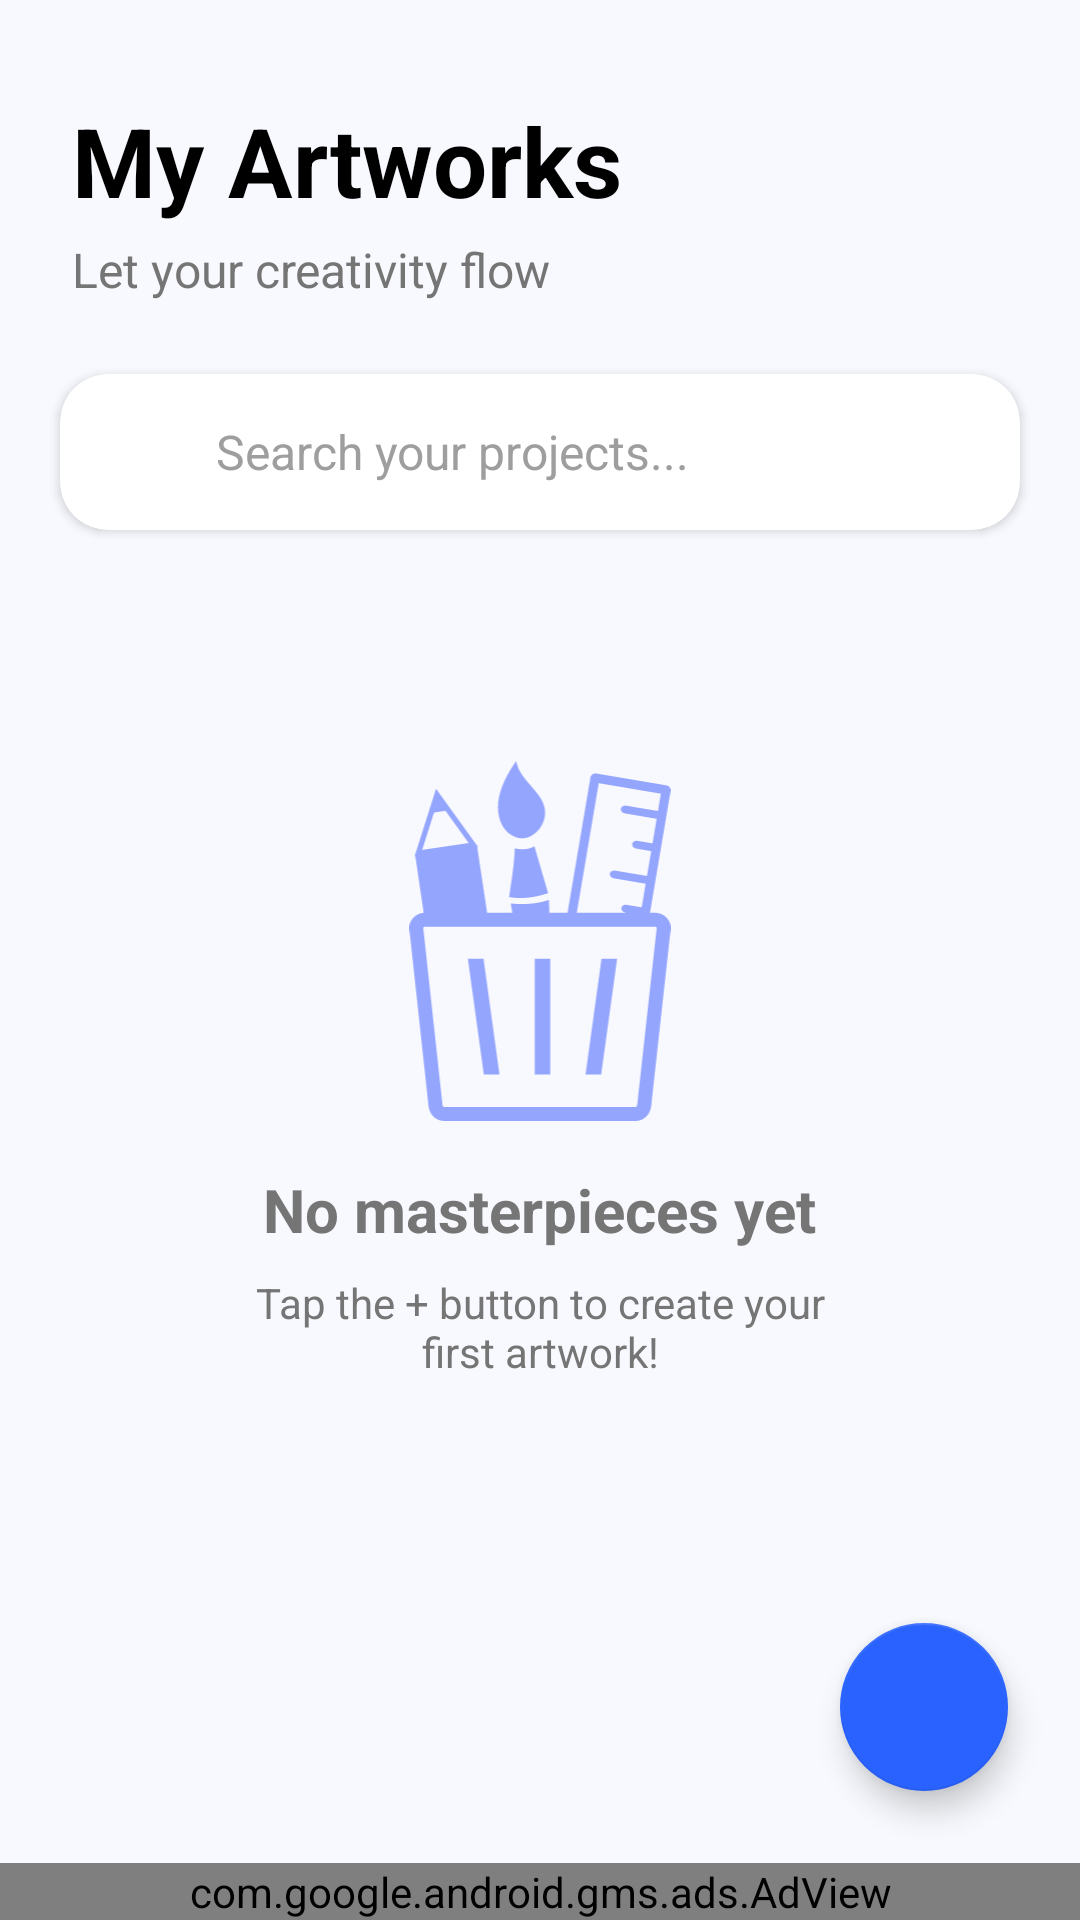

The Android layout XML behind this screen, and the referenced resources:
<!-- AndroidManifest.xml: application theme Theme.Whiteboard_pro -->
<!-- res/layout/activity_home.xml -->
<?xml version="1.0" encoding="utf-8"?>
<androidx.constraintlayout.widget.ConstraintLayout xmlns:android="http://schemas.android.com/apk/res/android"
    xmlns:app="http://schemas.android.com/apk/res-auto"
    xmlns:tools="http://schemas.android.com/tools"
    android:layout_width="match_parent"
    android:layout_height="match_parent"
    android:background="@color/home_background"
    tools:context=".HomeActivity">

    
    <TextView
        android:id="@+id/tvTitle"
        android:layout_width="wrap_content"
        android:layout_height="wrap_content"
        android:layout_marginStart="24dp"
        android:layout_marginTop="32dp"
        android:text="@string/title_my_works"
        android:textColor="@color/primary_text"
        android:textSize="32sp"
        android:textStyle="bold"
        app:layout_constraintStart_toStartOf="parent"
        app:layout_constraintTop_toTopOf="parent" />

    <androidx.cardview.widget.CardView
        android:layout_width="48dp"
        android:layout_height="48dp"
        android:layout_marginTop="32dp"
        android:layout_marginEnd="24dp"
        app:cardCornerRadius="12dp"
        app:cardElevation="0dp"
        app:cardBackgroundColor="@android:color/transparent"
        app:layout_constraintEnd_toEndOf="parent"
        app:layout_constraintTop_toTopOf="parent">

        <ImageView
            android:layout_width="match_parent"
            android:layout_height="match_parent"
            android:contentDescription="@string/content_description_app_icon"
            android:scaleType="centerCrop"
            android:src="@drawable/app_icon" />
            
    </androidx.cardview.widget.CardView>
    


    <TextView
        android:id="@+id/tvSubtitle"
        android:layout_width="wrap_content"
        android:layout_height="wrap_content"
        android:layout_marginTop="4dp"
        android:text="@string/subtitle_creativity"
        android:textColor="@color/secondary_text"
        android:textSize="16sp"
        app:layout_constraintStart_toStartOf="@id/tvTitle"
        app:layout_constraintTop_toBottomOf="@id/tvTitle" />

    
    <androidx.cardview.widget.CardView
        android:id="@+id/cardSearch"
        android:layout_width="match_parent"
        android:layout_height="wrap_content"
        android:layout_marginHorizontal="20dp"
        android:layout_marginTop="24dp"
        app:cardBackgroundColor="@color/dialog_background"
        app:cardCornerRadius="16dp"
        app:cardElevation="2dp"
        app:layout_constraintTop_toBottomOf="@id/tvSubtitle">

        <LinearLayout
            android:layout_width="match_parent"
            android:layout_height="wrap_content"
            android:gravity="center_vertical"
            android:orientation="horizontal"
            android:paddingHorizontal="16dp"
            android:paddingVertical="14dp">

            <ImageView
                android:layout_width="24dp"
                android:layout_height="24dp"
                android:contentDescription="@string/content_description_search_icon"
                android:src="@drawable/ic_search"
                app:tint="@color/secondary_text" />

            <EditText
                android:id="@+id/etSearch"
                android:layout_width="match_parent"
                android:layout_height="wrap_content"
                android:layout_marginStart="12dp"
                android:background="@null"
                android:hint="@string/hint_search_projects"
                android:imeOptions="actionSearch"
                android:maxLines="1"
                android:singleLine="true"
                android:textColor="@color/primary_text"
                android:textColorHint="@color/search_hint_text"
                android:textSize="16sp" />

        </LinearLayout>

    </androidx.cardview.widget.CardView>

    
    <androidx.recyclerview.widget.RecyclerView
        android:id="@+id/recyclerWorks"
        android:layout_width="match_parent"
        android:layout_height="0dp"
        android:layout_marginTop="16dp"
        android:clipToPadding="false"
        android:paddingHorizontal="12dp"
        android:paddingBottom="80dp"
        app:layout_constraintBottom_toTopOf="@id/adView"
        app:layout_constraintTop_toBottomOf="@id/cardSearch" />

    
    <LinearLayout
        android:id="@+id/viewEmpty"
        android:layout_width="wrap_content"
        android:layout_height="wrap_content"
        android:gravity="center"
        android:orientation="vertical"
        android:visibility="visible"
        app:layout_constraintBottom_toBottomOf="parent"
        app:layout_constraintEnd_toEndOf="parent"
        app:layout_constraintStart_toStartOf="parent"
        app:layout_constraintTop_toBottomOf="@id/cardSearch"
        app:layout_constraintVertical_bias="0.3">

        <ImageView
            android:layout_width="120dp"
            android:layout_height="120dp"
            android:alpha="0.5"
            android:src="@drawable/stationery"
            app:tint="@color/empty_state_tint" />

        <TextView
            android:id="@+id/tvEmpty"
            android:layout_width="wrap_content"
            android:layout_height="wrap_content"
            android:layout_marginTop="16dp"
            android:text="@string/empty_title"
            android:textColor="@color/secondary_text"
            android:textSize="20sp"
            android:textStyle="bold" />

        <TextView
            android:layout_width="200dp"
            android:layout_height="wrap_content"
            android:layout_marginTop="8dp"
            android:gravity="center"
            android:text="@string/empty_subtitle"
            android:textColor="@color/secondary_text"
            android:textSize="14sp" />

    </LinearLayout>

    <com.google.android.material.floatingactionbutton.FloatingActionButton
        android:id="@+id/fabNew"
        android:layout_width="wrap_content"
        android:layout_height="wrap_content"
        android:layout_gravity="bottom|end"
        android:layout_margin="24dp"
        android:contentDescription="@string/content_description_new_whiteboard"
        android:src="@drawable/ic_add"
        app:backgroundTint="@color/purple_500"
        app:elevation="6dp"
        app:layout_constraintBottom_toTopOf="@id/adView"
        app:layout_constraintEnd_toEndOf="parent"
        app:tint="@color/white" />

    <com.google.android.gms.ads.AdView
        android:id="@+id/adView"
        android:layout_width="match_parent"
        android:layout_height="wrap_content"
        app:adSize="BANNER"
        app:adUnitId="ca-app-pub-1226999690478326/5104646039"
        app:layout_constraintBottom_toBottomOf="parent"
        app:layout_constraintEnd_toEndOf="parent"
        app:layout_constraintStart_toStartOf="parent" />

</androidx.constraintlayout.widget.ConstraintLayout>
<!-- resources referenced by this layout -->
<resources>
  <color name="dialog_background">#FFFFFF</color>
  <color name="empty_state_tint">@color/purple_700</color>
  <color name="home_background">#F8F9FE</color>
  <color name="primary_text">#000000</color>
  <color name="purple_500">#FF2962FF</color>
  <color name="search_hint_text">#9E9E9E</color>
  <color name="secondary_text">#757575</color>
  <color name="white">#FFFFFFFF</color>
  <!-- drawable app_icon (drawable) -->
  <?xml version="1.0" encoding="utf-8"?>
  <layer-list xmlns:android="http://schemas.android.com/apk/res/android">
      <item android:drawable="@drawable/app_icon_source" />
  </layer-list>
  <!-- drawable stationery: png bitmap (drawable, 1781 bytes) -->
  <string name="content_description_app_icon">App Icon</string>
  <string name="content_description_new_whiteboard">New Whiteboard</string>
  <string name="content_description_search_icon">Search Icon</string>
  <string name="empty_subtitle">Tap the + button to create your first artwork!</string>
  <string name="empty_title">No masterpieces yet</string>
  <string name="hint_search_projects">Search your projects...</string>
  <string name="subtitle_creativity">Let your creativity flow</string>
  <string name="title_my_works">My Artworks</string>
  <style name="Theme.Whiteboard_pro" parent="Theme.MaterialComponents.DayNight.DarkActionBar">
          <item name="bottomSheetDialogTheme">@style/AppBottomSheetDialogTheme</item>
          
          <item name="colorPrimary">@color/prem</item>
          <item name="colorPrimaryVariant">@color/purple_700</item>
          <item name="colorOnPrimary">@color/white</item>
          
          <item name="colorSecondary">@color/teal_200</item>
          <item name="colorSecondaryVariant">@color/teal_700</item>
          <item name="colorOnSecondary">@color/black</item>
          
          <item name="android:statusBarColor">@color/prem</item>
          
      </style>
  <color name="purple_700">#FF304FFE</color>
  <!-- drawable app_icon_source: jpg bitmap (drawable, 102615 bytes) -->
  <style name="AppBottomSheetDialogTheme" parent="Theme.Design.Light.BottomSheetDialog">
          <item name="bottomSheetStyle">@style/AppModalStyle</item>
      </style>
  <color name="prem">#4466FF</color>
  <color name="teal_200">#FF80DEEA</color>
  <color name="teal_700">#FF00ACC1</color>
  <color name="black">#FF000000</color>
  <style name="AppModalStyle" parent="Widget.Design.BottomSheet.Modal">
          <item name="android:background">@drawable/rounded_dialog</item>
      </style>
  <!-- drawable rounded_dialog (drawable) -->
  <?xml version="1.0" encoding="utf-8"?>
  <shape xmlns:android="http://schemas.android.com/apk/res/android"
      android:shape="rectangle">
      <solid android:color="@color/dialog_background"/>
      <corners android:topLeftRadius="16dp"
          android:topRightRadius="16dp"/>
  
  </shape>
</resources>
